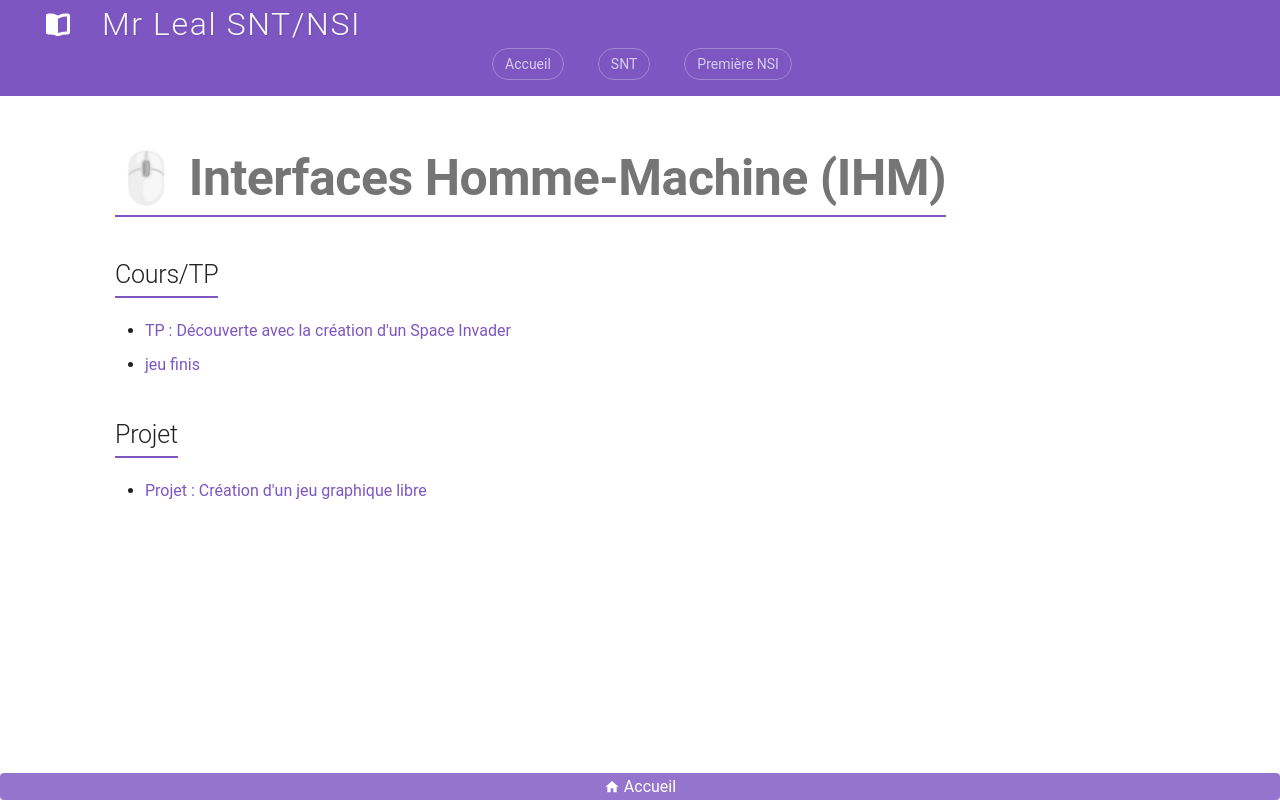

repository: jemangedespatate/projet_mkdocs · page: NSI_1/IHM/sommaire/index.html · generator: mkdocs

# 🖱 Interfaces Homme-Machine (IHM)

## Cours/TP

* [TP : Découverte avec la création d'un Space Invader](tp_space_invader.md)
* [jeu finis](test.py){:download="test.py"}

## Projet

* [Projet : Création d'un jeu graphique libre](projet_ihm.md)
